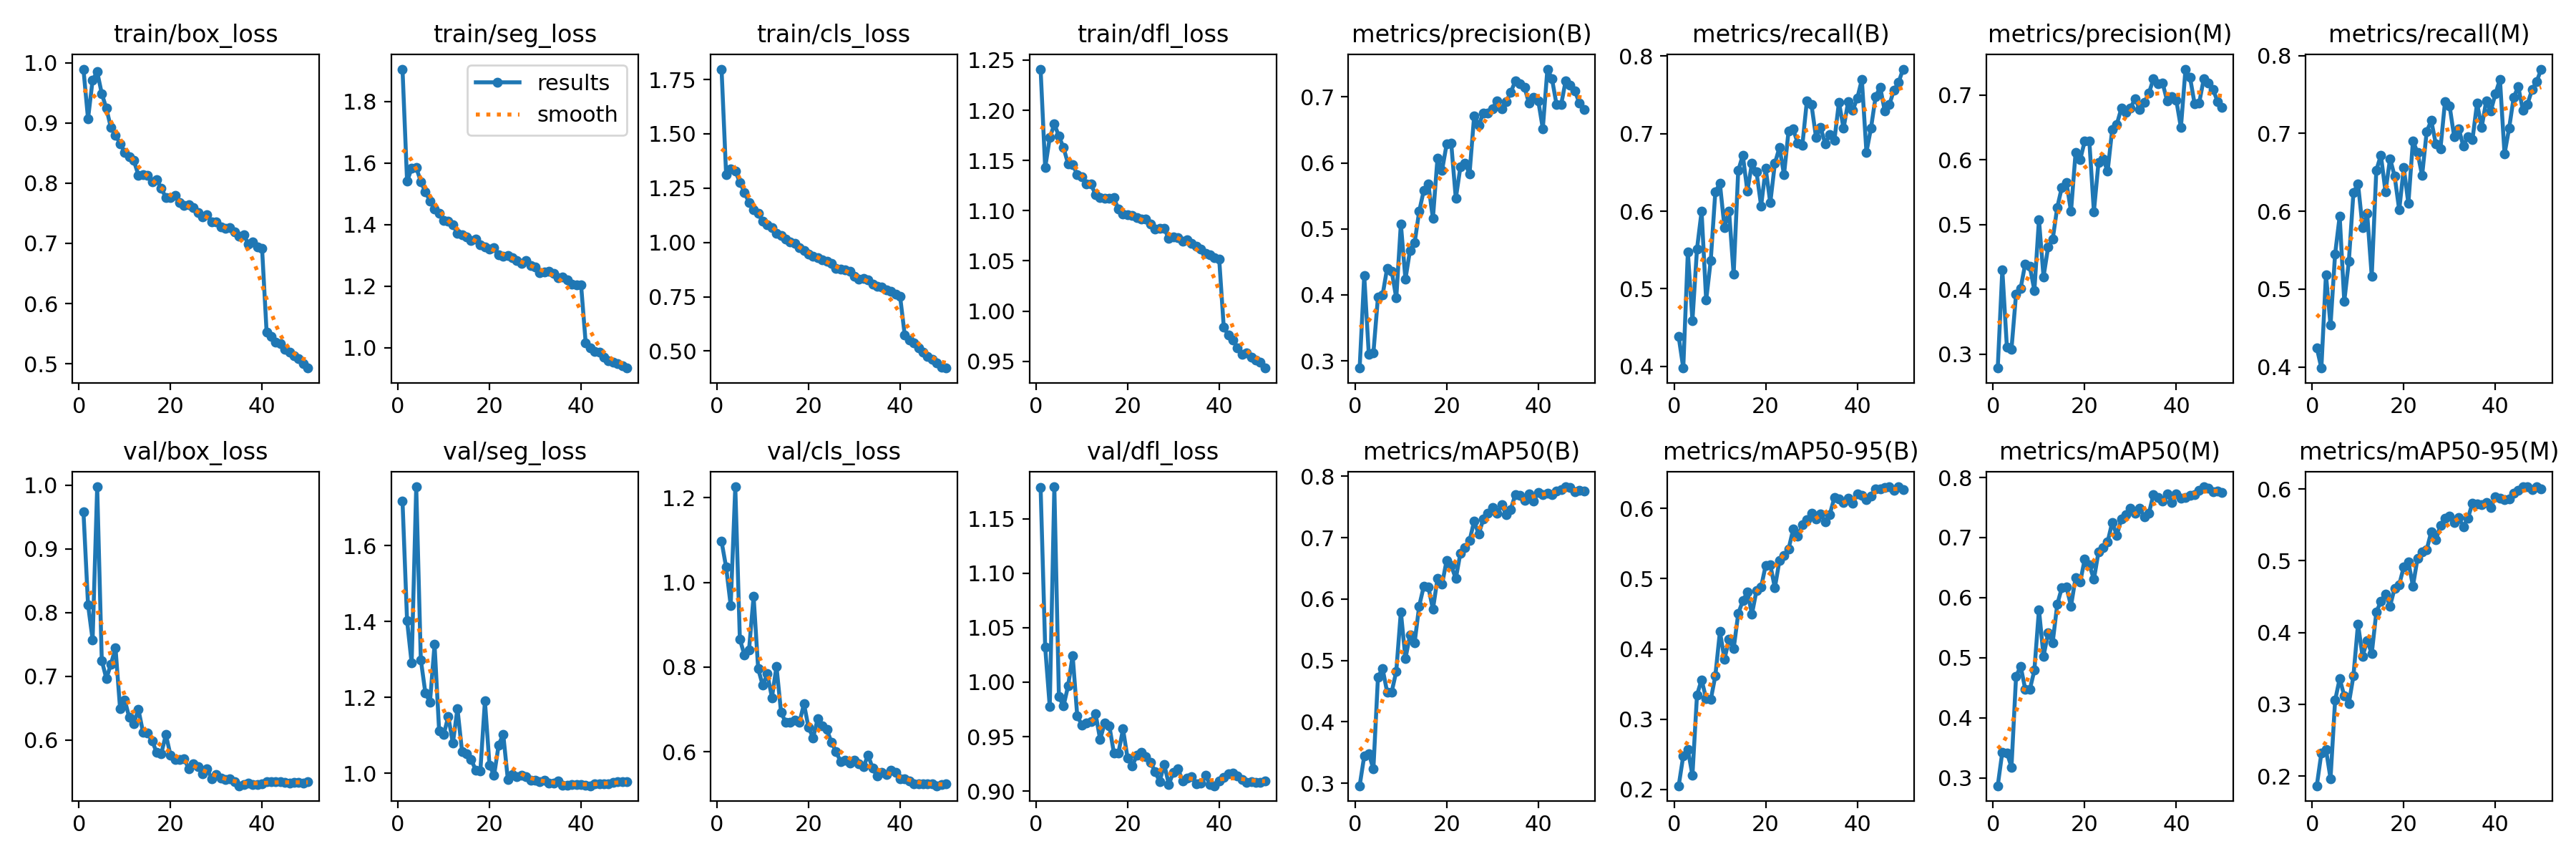

The table this chart was drawn from, first rows:
epoch, train/box_loss, train/seg_loss, train/cls_loss, train/dfl_loss, metrics/precision(B), metrics/recall(B), metrics/mAP50(B), metrics/mAP50-95(B), metrics/precision(M), metrics/recall(M), metrics/mAP50(M), metrics/mAP50-95(M), val/box_loss, val/seg_loss, val/cls_loss, val/dfl_loss, lr/pg0, lr/pg1, lr/pg2
1, 0.9893, 1.906, 1.798, 1.241, 0.2892, 0.4381, 0.2958, 0.2053, 0.2788, 0.4248, 0.2872, 0.1866, 0.9587, 1.718, 1.097, 1.179, 0.003329, 0.003329, 0.003329
2, 0.9066, 1.54, 1.312, 1.143, 0.4295, 0.3978, 0.3442, 0.248, 0.4305, 0.3987, 0.3433, 0.232, 0.8126, 1.402, 1.036, 1.032, 0.006531, 0.006531, 0.006531
3, 0.9713, 1.583, 1.339, 1.173, 0.31, 0.5476, 0.3484, 0.257, 0.3109, 0.5187, 0.3421, 0.2375, 0.7574, 1.29, 0.9457, 0.9777, 0.0096, 0.0096, 0.0096
4, 0.9849, 1.585, 1.329, 1.186, 0.3119, 0.4592, 0.3228, 0.2201, 0.3081, 0.4536, 0.3183, 0.1967, 0.9977, 1.755, 1.226, 1.179, 0.009406, 0.009406, 0.009406
5, 0.9486, 1.54, 1.277, 1.174, 0.3967, 0.5514, 0.4726, 0.3345, 0.3928, 0.5452, 0.4687, 0.3054, 0.7249, 1.299, 0.8658, 0.9868, 0.009406, 0.009406, 0.009406
6, 0.9242, 1.506, 1.231, 1.163, 0.3996, 0.5996, 0.487, 0.3562, 0.402, 0.5937, 0.4861, 0.3358, 0.6964, 1.211, 0.8282, 0.9781, 0.009208, 0.009208, 0.009208
7, 0.8919, 1.477, 1.183, 1.147, 0.4403, 0.4852, 0.4487, 0.3292, 0.4394, 0.4842, 0.448, 0.3118, 0.7191, 1.187, 0.8404, 0.9964, 0.00901, 0.00901, 0.00901
8, 0.88, 1.451, 1.149, 1.146, 0.4359, 0.5367, 0.4488, 0.3278, 0.4355, 0.5358, 0.4472, 0.3012, 0.7445, 1.339, 0.9673, 1.025, 0.008812, 0.008812, 0.008812
9, 0.8657, 1.438, 1.133, 1.136, 0.3952, 0.625, 0.4823, 0.3616, 0.3987, 0.6238, 0.4792, 0.3395, 0.6491, 1.112, 0.7956, 0.9692, 0.008614, 0.008614, 0.008614
10, 0.8514, 1.413, 1.097, 1.133, 0.5078, 0.6357, 0.5794, 0.4246, 0.5078, 0.6355, 0.58, 0.4119, 0.6632, 1.102, 0.7567, 0.9607, 0.008416, 0.008416, 0.008416
11, 0.8434, 1.411, 1.08, 1.127, 0.4237, 0.579, 0.5029, 0.3856, 0.4196, 0.5793, 0.5028, 0.3667, 0.6355, 1.149, 0.7838, 0.9624, 0.008218, 0.008218, 0.008218
12, 0.8374, 1.399, 1.069, 1.127, 0.4677, 0.6003, 0.5415, 0.4133, 0.4653, 0.5972, 0.5411, 0.3891, 0.6259, 1.079, 0.7279, 0.9636, 0.00802, 0.00802, 0.00802
13, 0.8133, 1.371, 1.04, 1.116, 0.4787, 0.5184, 0.5286, 0.4001, 0.4775, 0.5166, 0.5255, 0.3705, 0.6481, 1.17, 0.8016, 0.9711, 0.007822, 0.007822, 0.007822
14, 0.8141, 1.367, 1.032, 1.113, 0.5266, 0.6523, 0.5887, 0.45, 0.5268, 0.6528, 0.5892, 0.4283, 0.6126, 1.058, 0.6927, 0.9475, 0.007624, 0.007624, 0.007624
15, 0.8132, 1.36, 1.016, 1.112, 0.5581, 0.6721, 0.6207, 0.4687, 0.5576, 0.672, 0.6165, 0.4437, 0.6106, 1.051, 0.6696, 0.9625, 0.007426, 0.007426, 0.007426
16, 0.8022, 1.347, 1.002, 1.112, 0.5677, 0.6259, 0.62, 0.4806, 0.5654, 0.6251, 0.6178, 0.4538, 0.5987, 1.036, 0.6694, 0.9602, 0.007228, 0.007228, 0.007228
17, 0.8058, 1.354, 0.9958, 1.113, 0.5158, 0.6621, 0.5831, 0.4497, 0.5204, 0.6675, 0.5862, 0.437, 0.5801, 1.007, 0.6744, 0.9353, 0.00703, 0.00703, 0.00703
18, 0.7909, 1.335, 0.9753, 1.101, 0.6075, 0.6504, 0.6334, 0.4833, 0.6112, 0.6452, 0.6332, 0.4617, 0.5787, 1.006, 0.669, 0.9353, 0.006832, 0.006832, 0.006832
19, 0.7763, 1.328, 0.9621, 1.096, 0.5889, 0.6068, 0.6239, 0.4881, 0.6002, 0.6017, 0.6258, 0.4665, 0.6084, 1.19, 0.7129, 0.957, 0.006634, 0.006634, 0.006634
20, 0.7756, 1.32, 0.9462, 1.096, 0.6284, 0.655, 0.6634, 0.519, 0.629, 0.6558, 0.6644, 0.4917, 0.5765, 1.021, 0.6568, 0.9302, 0.006436, 0.006436, 0.006436
21, 0.7797, 1.325, 0.9372, 1.095, 0.6296, 0.6108, 0.6547, 0.5198, 0.6289, 0.6099, 0.6548, 0.4984, 0.5698, 0.9943, 0.633, 0.9229, 0.006238, 0.006238, 0.006238
22, 0.7676, 1.303, 0.9294, 1.093, 0.5461, 0.6615, 0.6332, 0.4869, 0.52, 0.6906, 0.6304, 0.4648, 0.5698, 1.075, 0.6779, 0.9328, 0.00604, 0.00604, 0.00604
23, 0.7629, 1.296, 0.9202, 1.092, 0.5937, 0.6822, 0.6748, 0.5256, 0.5959, 0.6752, 0.676, 0.5035, 0.5709, 1.102, 0.6612, 0.9355, 0.005842, 0.005842, 0.005842
24, 0.7641, 1.298, 0.9127, 1.092, 0.5995, 0.6471, 0.6833, 0.5324, 0.6017, 0.6459, 0.6832, 0.5118, 0.5542, 0.9837, 0.6519, 0.932, 0.005644, 0.005644, 0.005644
25, 0.7588, 1.292, 0.9028, 1.086, 0.5837, 0.7038, 0.6951, 0.5422, 0.5825, 0.7023, 0.693, 0.5155, 0.5628, 0.9957, 0.6224, 0.9265, 0.005446, 0.005446, 0.005446
26, 0.7506, 1.284, 0.8808, 1.082, 0.6708, 0.7058, 0.7272, 0.5701, 0.6471, 0.7165, 0.7253, 0.5405, 0.5586, 0.9913, 0.6001, 0.918, 0.005248, 0.005248, 0.005248
27, 0.7436, 1.274, 0.8773, 1.082, 0.6574, 0.6877, 0.7057, 0.5602, 0.6549, 0.6863, 0.7038, 0.5289, 0.5471, 0.9936, 0.5766, 0.9089, 0.00505, 0.00505, 0.00505
28, 0.747, 1.283, 0.8732, 1.082, 0.6753, 0.6848, 0.7302, 0.5762, 0.6797, 0.68, 0.7312, 0.549, 0.5548, 0.9906, 0.5799, 0.9247, 0.004852, 0.004852, 0.004852
29, 0.7361, 1.266, 0.8676, 1.072, 0.6755, 0.7426, 0.7394, 0.5839, 0.6735, 0.7408, 0.7379, 0.5589, 0.5391, 0.9812, 0.5722, 0.9063, 0.004654, 0.004654, 0.004654
30, 0.7356, 1.261, 0.8446, 1.074, 0.6825, 0.7372, 0.7491, 0.593, 0.6802, 0.7354, 0.7486, 0.562, 0.5455, 0.9804, 0.5794, 0.9173, 0.004456, 0.004456, 0.004456
31, 0.7278, 1.243, 0.8314, 1.073, 0.6938, 0.695, 0.74, 0.5845, 0.6944, 0.6958, 0.7407, 0.5528, 0.5401, 0.9766, 0.5706, 0.9205, 0.004258, 0.004258, 0.004258
32, 0.7245, 1.247, 0.835, 1.07, 0.6821, 0.708, 0.7534, 0.5916, 0.6776, 0.706, 0.7482, 0.5598, 0.538, 0.9812, 0.5638, 0.9096, 0.00406, 0.00406, 0.00406
33, 0.7262, 1.248, 0.8262, 1.071, 0.6931, 0.6868, 0.7381, 0.5808, 0.6884, 0.6837, 0.7349, 0.5475, 0.5392, 0.9741, 0.5922, 0.9117, 0.003862, 0.003862, 0.003862
34, 0.7194, 1.24, 0.8093, 1.067, 0.7069, 0.6992, 0.7463, 0.5914, 0.7027, 0.696, 0.7402, 0.5592, 0.5342, 0.9746, 0.5606, 0.913, 0.003664, 0.003664, 0.003664
35, 0.7122, 1.228, 0.7979, 1.065, 0.7243, 0.6915, 0.7704, 0.6154, 0.7249, 0.6922, 0.7716, 0.5803, 0.5281, 0.9792, 0.5417, 0.9067, 0.003466, 0.003466, 0.003466
36, 0.7143, 1.229, 0.796, 1.062, 0.7196, 0.7407, 0.7691, 0.6135, 0.7177, 0.7389, 0.7668, 0.5793, 0.5296, 0.9679, 0.5504, 0.9074, 0.003268, 0.003268, 0.003268
37, 0.6991, 1.219, 0.781, 1.058, 0.7146, 0.7068, 0.7605, 0.6083, 0.7185, 0.7076, 0.761, 0.5783, 0.5319, 0.9687, 0.5465, 0.9146, 0.00307, 0.00307, 0.00307
38, 0.7021, 1.206, 0.7748, 1.056, 0.6902, 0.7409, 0.7712, 0.6145, 0.6908, 0.7417, 0.773, 0.5807, 0.5302, 0.9694, 0.5553, 0.9061, 0.002872, 0.002872, 0.002872
39, 0.6944, 1.204, 0.7612, 1.053, 0.6997, 0.7301, 0.7599, 0.6073, 0.6975, 0.7288, 0.7583, 0.5738, 0.5298, 0.9705, 0.5502, 0.905, 0.002674, 0.002674, 0.002674
40, 0.6921, 1.203, 0.7502, 1.052, 0.6944, 0.7457, 0.774, 0.6203, 0.6917, 0.7508, 0.7723, 0.5895, 0.5315, 0.9708, 0.5356, 0.9092, 0.002476, 0.002476, 0.002476
41, 0.5523, 1.016, 0.574, 0.9837, 0.652, 0.7697, 0.7703, 0.6183, 0.6497, 0.7692, 0.7652, 0.5867, 0.535, 0.9688, 0.5365, 0.9129, 0.002278, 0.002278, 0.002278
42, 0.5455, 1, 0.5513, 0.9762, 0.7421, 0.6761, 0.772, 0.6123, 0.74, 0.6736, 0.7669, 0.5849, 0.5342, 0.9668, 0.5312, 0.9161, 0.00208, 0.00208, 0.00208
43, 0.5356, 0.9882, 0.5386, 0.9709, 0.7277, 0.7073, 0.7703, 0.6179, 0.727, 0.7065, 0.77, 0.586, 0.5346, 0.9721, 0.5245, 0.9168, 0.001882, 0.001882, 0.001882
44, 0.5332, 0.9843, 0.516, 0.9633, 0.6884, 0.7475, 0.7761, 0.6274, 0.6861, 0.7462, 0.7719, 0.5944, 0.5343, 0.9717, 0.5238, 0.9139, 0.001684, 0.001684, 0.001684
45, 0.5242, 0.9682, 0.4933, 0.9567, 0.6881, 0.76, 0.7785, 0.6273, 0.6881, 0.76, 0.7785, 0.5984, 0.5337, 0.971, 0.5236, 0.9108, 0.001486, 0.001486, 0.001486
46, 0.5192, 0.9563, 0.4743, 0.9582, 0.7248, 0.7291, 0.783, 0.6301, 0.7255, 0.7299, 0.7845, 0.603, 0.5322, 0.9725, 0.5243, 0.9079, 0.001288, 0.001288, 0.001288
47, 0.5132, 0.9524, 0.4613, 0.9538, 0.7183, 0.7372, 0.7815, 0.6306, 0.7184, 0.7373, 0.7818, 0.6026, 0.5338, 0.9762, 0.5233, 0.909, 0.00109, 0.00109, 0.00109
48, 0.5088, 0.9478, 0.4467, 0.9512, 0.7089, 0.7561, 0.7752, 0.6252, 0.7089, 0.7561, 0.7756, 0.5993, 0.5335, 0.9769, 0.5194, 0.9084, 0.000892, 0.000892, 0.000892
49, 0.5002, 0.9418, 0.4249, 0.9489, 0.6906, 0.7658, 0.7777, 0.6303, 0.6902, 0.7661, 0.7778, 0.6026, 0.5324, 0.9769, 0.522, 0.9081, 0.000694, 0.000694, 0.000694
50, 0.4929, 0.9335, 0.4216, 0.9432, 0.6812, 0.7832, 0.7757, 0.6267, 0.6807, 0.7826, 0.7755, 0.5996, 0.5348, 0.9781, 0.5233, 0.9097, 0.000496, 0.000496, 0.000496
